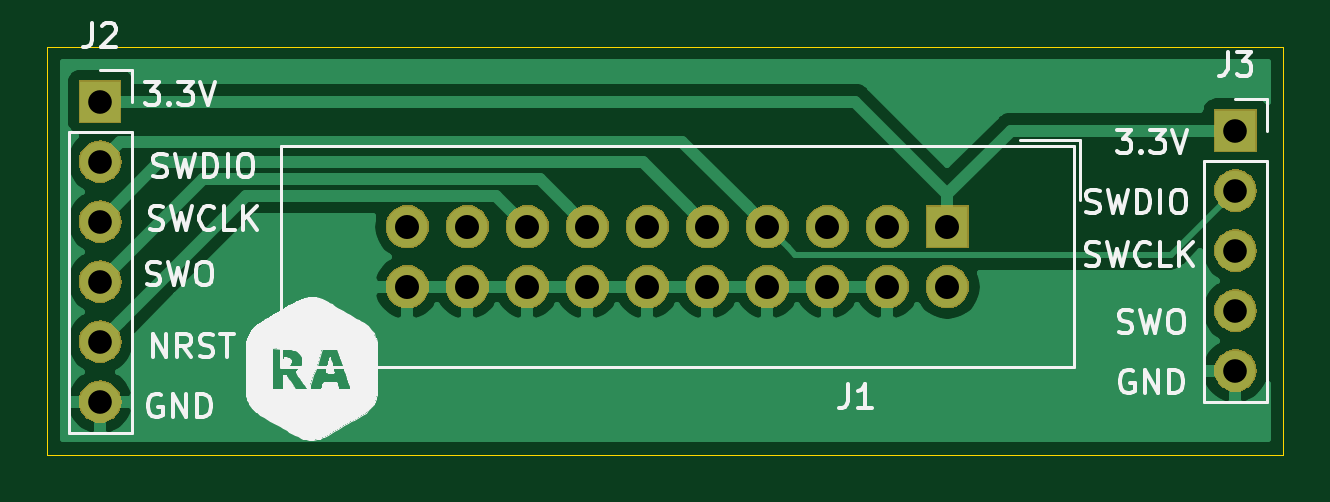
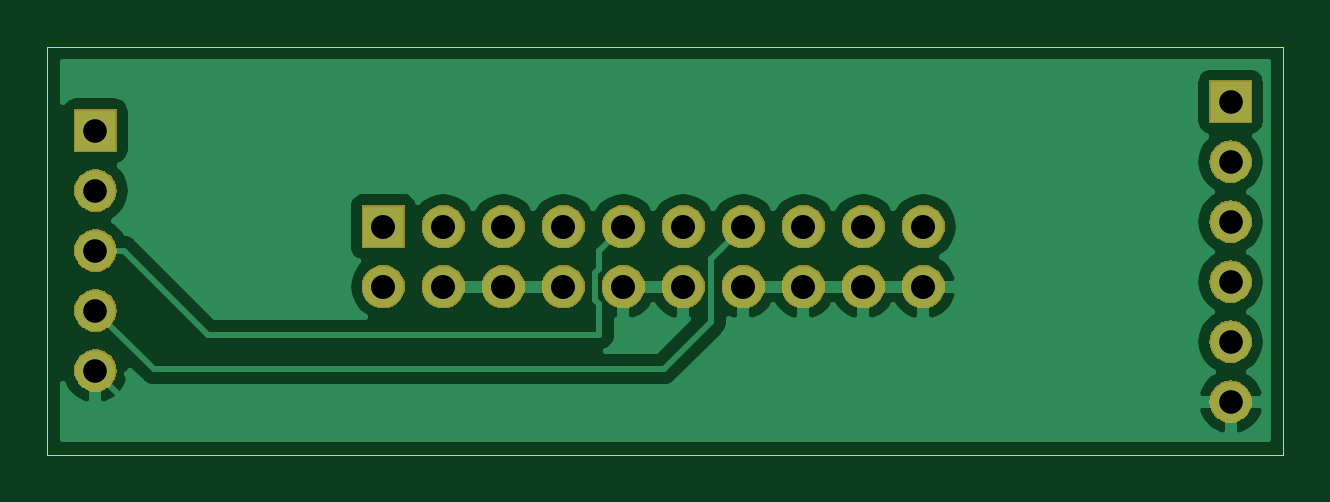
Circuit board: 11 layer files. Board 52.3 x 17.3 mm.
- bottom_copper: jtagboard-B_Cu.gbr (33627 bytes)
- bottom_mask: jtagboard-B_Mask.gbr (30019 bytes)
- paste: jtagboard-B_Paste.gbr (533 bytes)
- bottom_silk: jtagboard-B_SilkS.gbr (534 bytes)
- outline: jtagboard-Edge_Cuts.gbr (832 bytes)
- top_copper: jtagboard-F_Cu.gbr (26240 bytes)
- top_mask: jtagboard-F_Mask.gbr (30019 bytes)
- paste: jtagboard-F_Paste.gbr (533 bytes)
- top_silk: jtagboard-F_SilkS.gbr (29629 bytes)
- drill: jtagboard-NPTH.drl (329 bytes)
- drill: jtagboard-PTH.drl (875 bytes)

=== bottom_copper: jtagboard-B_Cu.gbr (33627 bytes, source omitted) ===
=== bottom_mask: jtagboard-B_Mask.gbr (30019 bytes, source omitted) ===
=== paste: jtagboard-B_Paste.gbr ===
G04 #@! TF.GenerationSoftware,KiCad,Pcbnew,5.1.1-8be2ce7~80~ubuntu18.10.1*
G04 #@! TF.CreationDate,2019-05-27T02:03:18+08:00*
G04 #@! TF.ProjectId,jtagboard,6a746167-626f-4617-9264-2e6b69636164,rev?*
G04 #@! TF.SameCoordinates,Original*
G04 #@! TF.FileFunction,Paste,Bot*
G04 #@! TF.FilePolarity,Positive*
%FSLAX46Y46*%
G04 Gerber Fmt 4.6, Leading zero omitted, Abs format (unit mm)*
G04 Created by KiCad (PCBNEW 5.1.1-8be2ce7~80~ubuntu18.10.1) date 2019-05-27 02:03:18*
%MOMM*%
%LPD*%
G04 APERTURE LIST*
G04 APERTURE END LIST*
M02*

=== bottom_silk: jtagboard-B_SilkS.gbr ===
G04 #@! TF.GenerationSoftware,KiCad,Pcbnew,5.1.1-8be2ce7~80~ubuntu18.10.1*
G04 #@! TF.CreationDate,2019-05-27T02:03:18+08:00*
G04 #@! TF.ProjectId,jtagboard,6a746167-626f-4617-9264-2e6b69636164,rev?*
G04 #@! TF.SameCoordinates,Original*
G04 #@! TF.FileFunction,Legend,Bot*
G04 #@! TF.FilePolarity,Positive*
%FSLAX46Y46*%
G04 Gerber Fmt 4.6, Leading zero omitted, Abs format (unit mm)*
G04 Created by KiCad (PCBNEW 5.1.1-8be2ce7~80~ubuntu18.10.1) date 2019-05-27 02:03:18*
%MOMM*%
%LPD*%
G04 APERTURE LIST*
G04 APERTURE END LIST*
M02*

=== outline: jtagboard-Edge_Cuts.gbr ===
G04 #@! TF.GenerationSoftware,KiCad,Pcbnew,5.1.1-8be2ce7~80~ubuntu18.10.1*
G04 #@! TF.CreationDate,2019-05-27T02:03:18+08:00*
G04 #@! TF.ProjectId,jtagboard,6a746167-626f-4617-9264-2e6b69636164,rev?*
G04 #@! TF.SameCoordinates,Original*
G04 #@! TF.FileFunction,Profile,NP*
%FSLAX46Y46*%
G04 Gerber Fmt 4.6, Leading zero omitted, Abs format (unit mm)*
G04 Created by KiCad (PCBNEW 5.1.1-8be2ce7~80~ubuntu18.10.1) date 2019-05-27 02:03:18*
%MOMM*%
%LPD*%
G04 APERTURE LIST*
%ADD10C,0.050000*%
G04 APERTURE END LIST*
D10*
X129540000Y-118872000D02*
X127000000Y-118872000D01*
X129540000Y-101600000D02*
X129540000Y-118872000D01*
X127000000Y-101600000D02*
X129540000Y-101600000D01*
X127000000Y-101600000D02*
X77216000Y-101600000D01*
X77216000Y-118872000D02*
X127000000Y-118872000D01*
X77216000Y-101600000D02*
X77216000Y-118872000D01*
M02*

=== top_copper: jtagboard-F_Cu.gbr (26240 bytes, source omitted) ===
=== top_mask: jtagboard-F_Mask.gbr (30019 bytes, source omitted) ===
=== paste: jtagboard-F_Paste.gbr ===
G04 #@! TF.GenerationSoftware,KiCad,Pcbnew,5.1.1-8be2ce7~80~ubuntu18.10.1*
G04 #@! TF.CreationDate,2019-05-27T02:03:18+08:00*
G04 #@! TF.ProjectId,jtagboard,6a746167-626f-4617-9264-2e6b69636164,rev?*
G04 #@! TF.SameCoordinates,Original*
G04 #@! TF.FileFunction,Paste,Top*
G04 #@! TF.FilePolarity,Positive*
%FSLAX46Y46*%
G04 Gerber Fmt 4.6, Leading zero omitted, Abs format (unit mm)*
G04 Created by KiCad (PCBNEW 5.1.1-8be2ce7~80~ubuntu18.10.1) date 2019-05-27 02:03:18*
%MOMM*%
%LPD*%
G04 APERTURE LIST*
G04 APERTURE END LIST*
M02*

=== top_silk: jtagboard-F_SilkS.gbr (29629 bytes, source omitted) ===
=== drill: jtagboard-NPTH.drl ===
M48
; DRILL file {KiCad 5.1.1-8be2ce7~80~ubuntu18.10.1} date Isnin 27 Mei 2019 02:03:15  +08
; FORMAT={-:-/ absolute / metric / decimal}
; #@! TF.CreationDate,2019-05-27T02:03:15+08:00
; #@! TF.GenerationSoftware,Kicad,Pcbnew,5.1.1-8be2ce7~80~ubuntu18.10.1
; #@! TF.FileFunction,NonPlated,1,2,NPTH
FMAT,2
METRIC
%
G90
G05
T0
M30

=== drill: jtagboard-PTH.drl ===
M48
; DRILL file {KiCad 5.1.1-8be2ce7~80~ubuntu18.10.1} date Isnin 27 Mei 2019 02:03:15  +08
; FORMAT={-:-/ absolute / metric / decimal}
; #@! TF.CreationDate,2019-05-27T02:03:15+08:00
; #@! TF.GenerationSoftware,Kicad,Pcbnew,5.1.1-8be2ce7~80~ubuntu18.10.1
; #@! TF.FileFunction,Plated,1,2,PTH
FMAT,2
METRIC
T1C1.000
T2C1.016
%
G90
G05
T1
X127.508Y-105.156
X127.508Y-107.696
X127.508Y-110.236
X127.508Y-112.776
X127.508Y-115.316
X79.451Y-103.932
X79.451Y-106.472
X79.451Y-109.012
X79.451Y-111.552
X79.451Y-114.092
X79.451Y-116.632
T2
X92.456Y-109.22
X92.456Y-111.76
X94.996Y-109.22
X94.996Y-111.76
X97.536Y-109.22
X97.536Y-111.76
X100.076Y-109.22
X100.076Y-111.76
X102.616Y-109.22
X102.616Y-111.76
X105.156Y-109.22
X105.156Y-111.76
X107.696Y-109.22
X107.696Y-111.76
X110.236Y-109.22
X110.236Y-111.76
X112.776Y-109.22
X112.776Y-111.76
X115.316Y-109.22
X115.316Y-111.76
T0
M30

